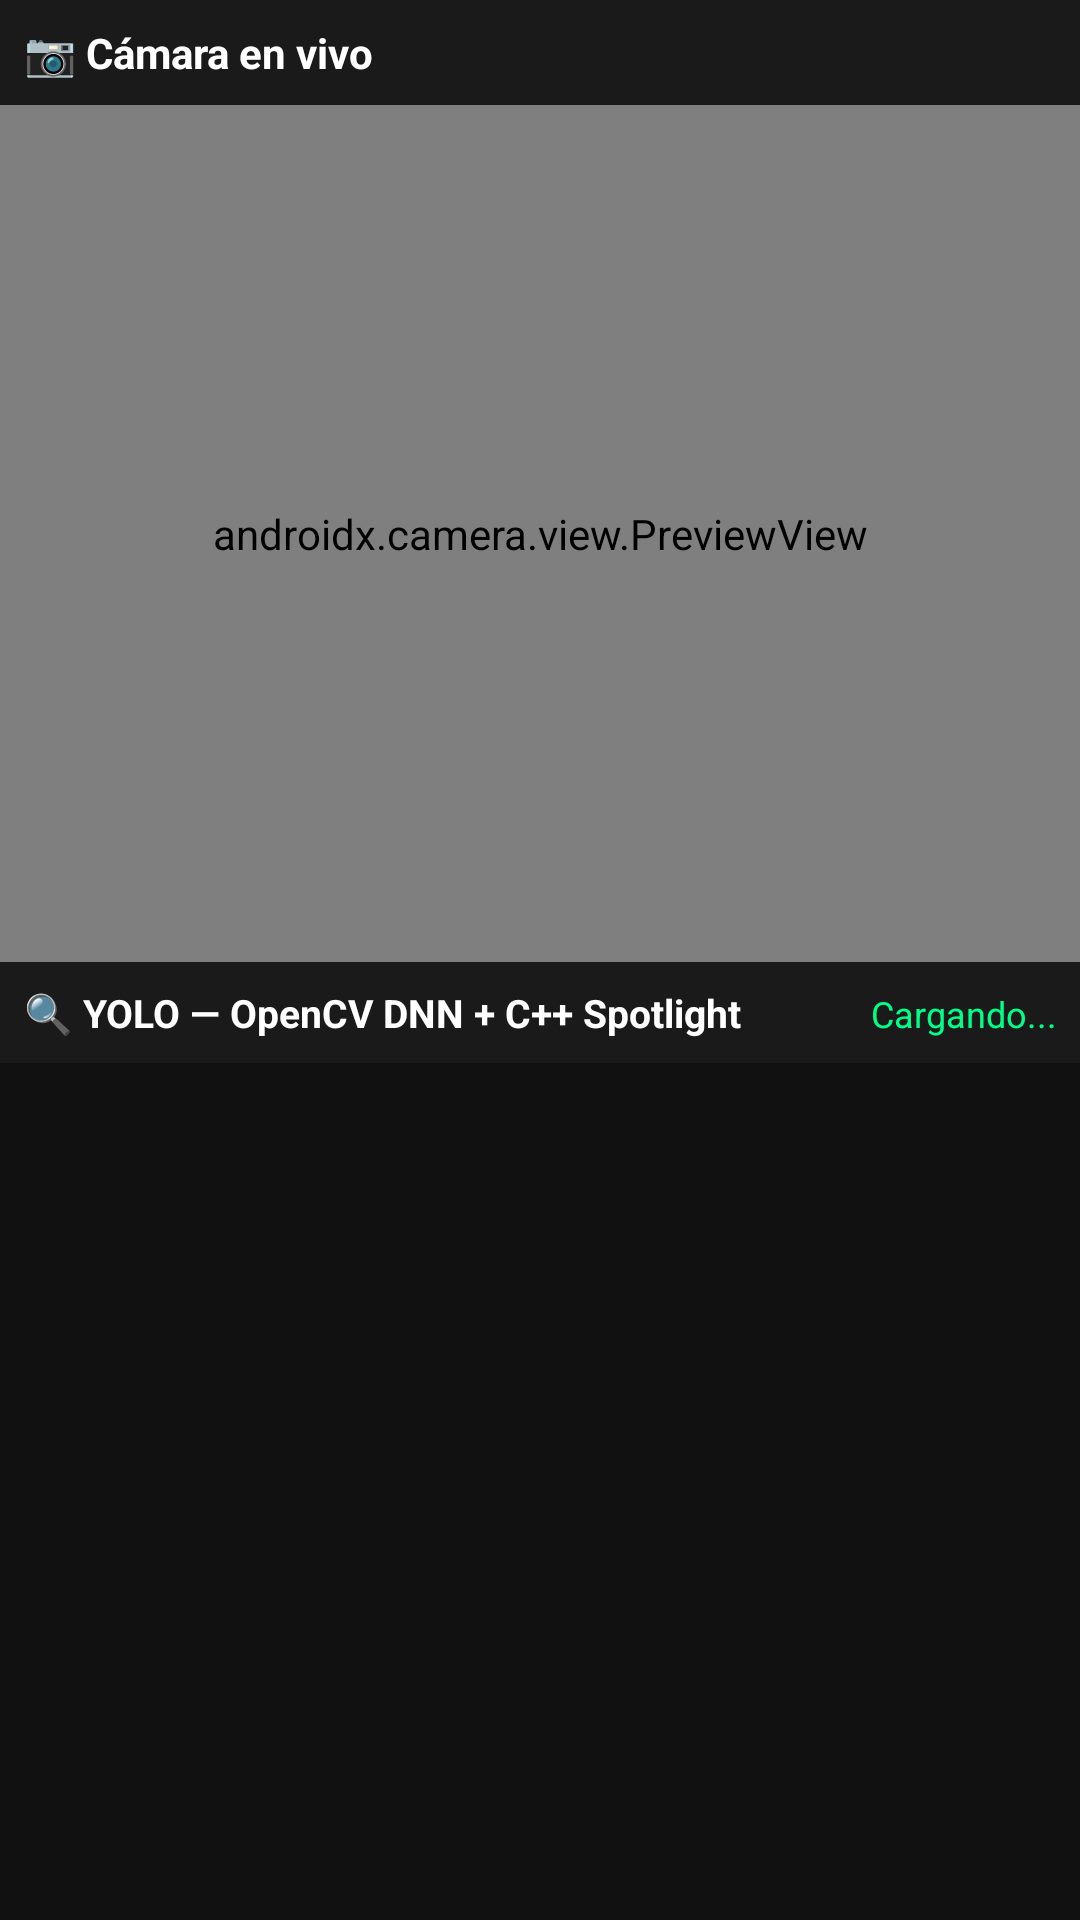

Reconstruct the res/layout file that produces this screen, plus the resources it refers to.
<!-- AndroidManifest.xml: application theme Theme.Cpp_poc_opencv -->
<!-- res/layout/activity_opencv_camera.xml -->
<?xml version="1.0" encoding="utf-8"?>
<LinearLayout xmlns:android="http://schemas.android.com/apk/res/android"
    android:layout_width="match_parent"
    android:layout_height="match_parent"
    android:orientation="vertical"
    android:background="#000000">

    
    <TextView
        android:layout_width="match_parent"
        android:layout_height="wrap_content"
        android:text="📷 Cámara en vivo"
        android:textColor="#FFFFFF"
        android:textStyle="bold"
        android:textSize="14sp"
        android:padding="8dp"
        android:background="#1A1A1A" />

    
    <androidx.camera.view.PreviewView
        android:id="@+id/previewView"
        android:layout_width="match_parent"
        android:layout_height="0dp"
        android:layout_weight="1" />

    
    <LinearLayout
        android:layout_width="match_parent"
        android:layout_height="wrap_content"
        android:orientation="horizontal"
        android:background="#1A1A1A"
        android:padding="8dp">

        <TextView
            android:layout_width="0dp"
            android:layout_height="wrap_content"
            android:layout_weight="1"
            android:text="🔍 YOLO — OpenCV DNN + C++ Spotlight"
            android:textColor="#FFFFFF"
            android:textStyle="bold"
            android:textSize="13sp" />

        <TextView
            android:id="@+id/tvStats"
            android:layout_width="wrap_content"
            android:layout_height="wrap_content"
            android:text="Cargando..."
            android:textColor="#00FF88"
            android:textSize="12sp"
            android:gravity="end" />

    </LinearLayout>

    
    <ImageView
        android:id="@+id/detectionImage"
        android:layout_width="match_parent"
        android:layout_height="0dp"
        android:layout_weight="1"
        android:background="#111111"
        android:scaleType="fitCenter"
        android:contentDescription="Detecciones YOLO procesadas en C++" />

</LinearLayout>
<!-- resources referenced by this layout -->
<resources>
  <style name="Theme.Cpp_poc_opencv" parent="Theme.MaterialComponents.DayNight.DarkActionBar">
          
          <item name="colorPrimary">@color/purple_500</item>
          <item name="colorPrimaryVariant">@color/purple_700</item>
          <item name="colorOnPrimary">@color/white</item>
          
          <item name="colorSecondary">@color/teal_200</item>
          <item name="colorSecondaryVariant">@color/teal_700</item>
          <item name="colorOnSecondary">@color/black</item>
          
          <item name="android:statusBarColor">?attr/colorPrimaryVariant</item>
          
      </style>
  <!-- not gathered from this repository: default colours our renderer supplied (Android Studio template values) -->
  <color name="purple_500">#FF6200EE</color>
  <color name="purple_700">#FF3700B3</color>
  <color name="teal_200">#FF03DAC5</color>
  <color name="teal_700">#FF018786</color>
  <color name="black">#FF000000</color>
  <color name="white">#FFFFFFFF</color>
</resources>
